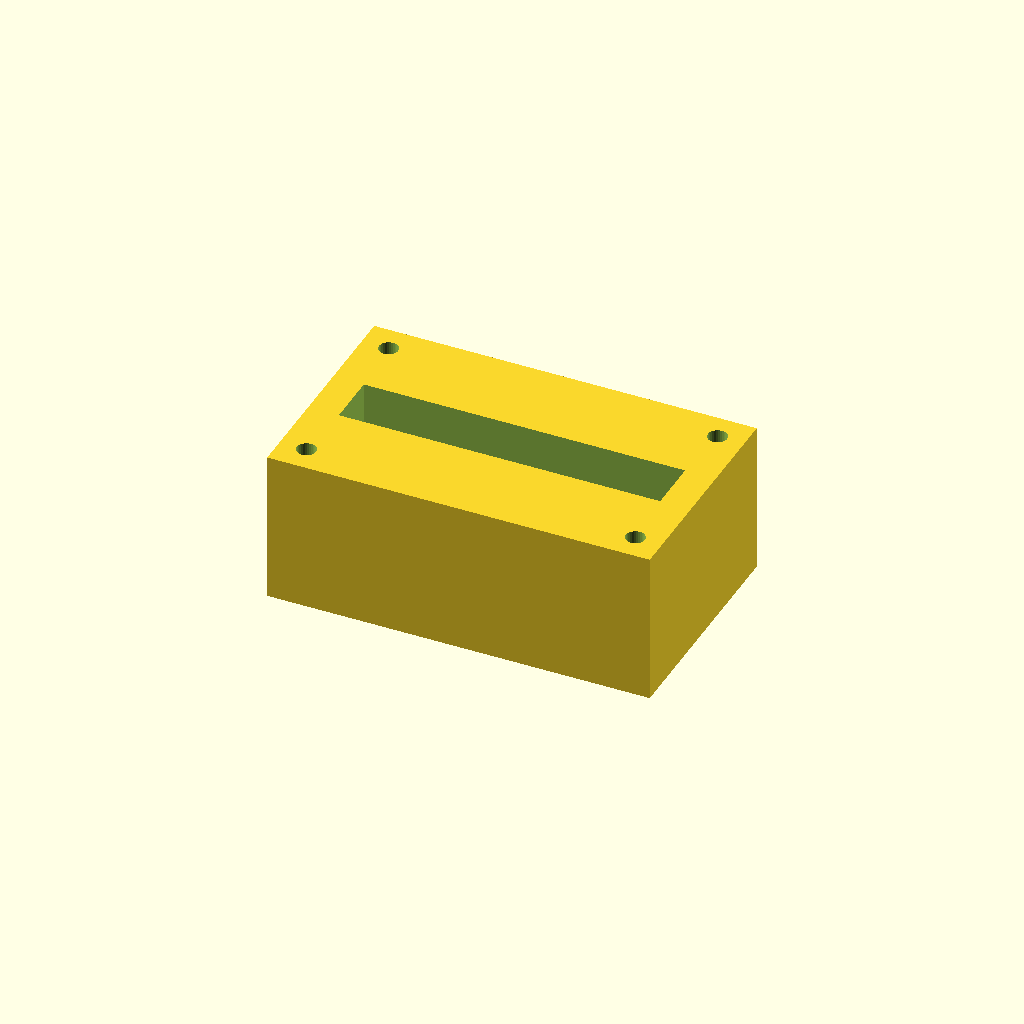
Cell 1: the model at its default parameters.
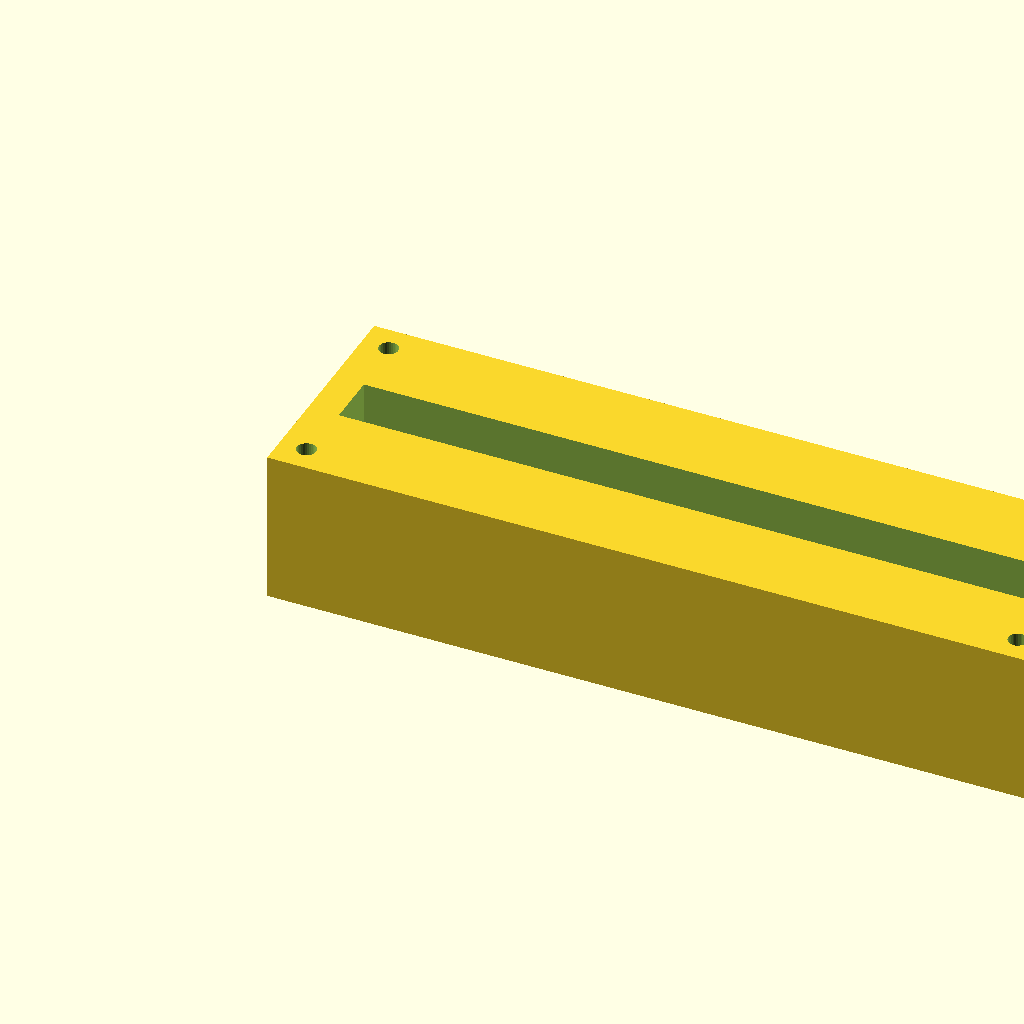
Cell 2 — block_l set to 200, the other parameters unchanged.
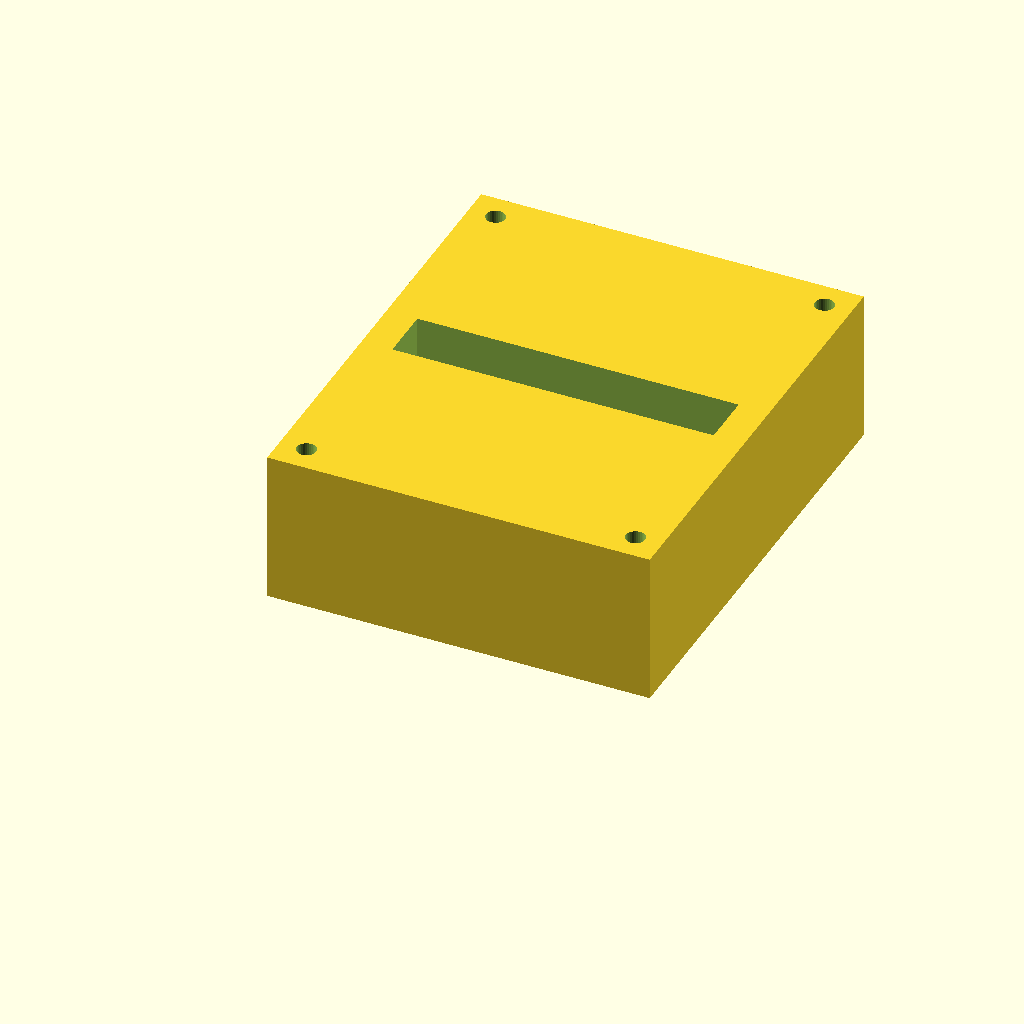
Cell 3 — block_w set to 120, the other parameters unchanged.
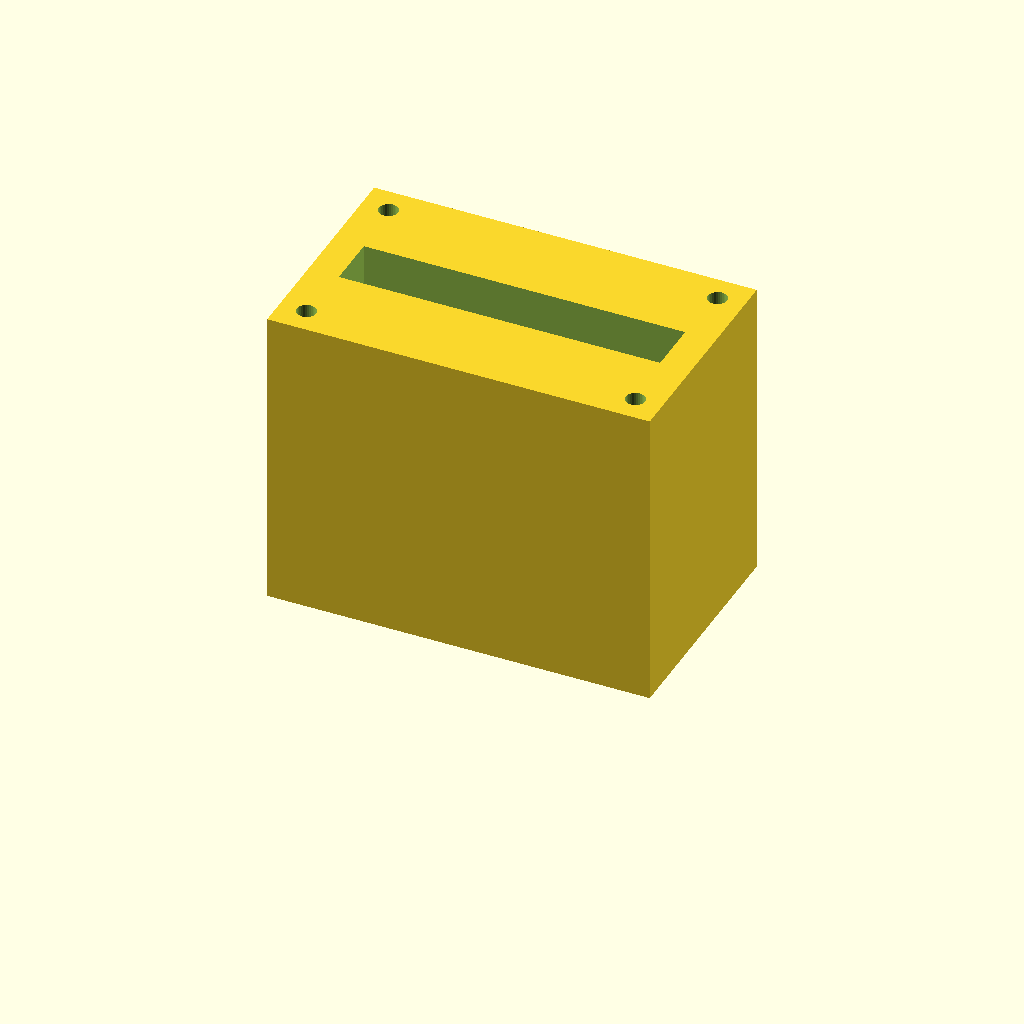
Cell 4 — block_h set to 80, the other parameters unchanged.
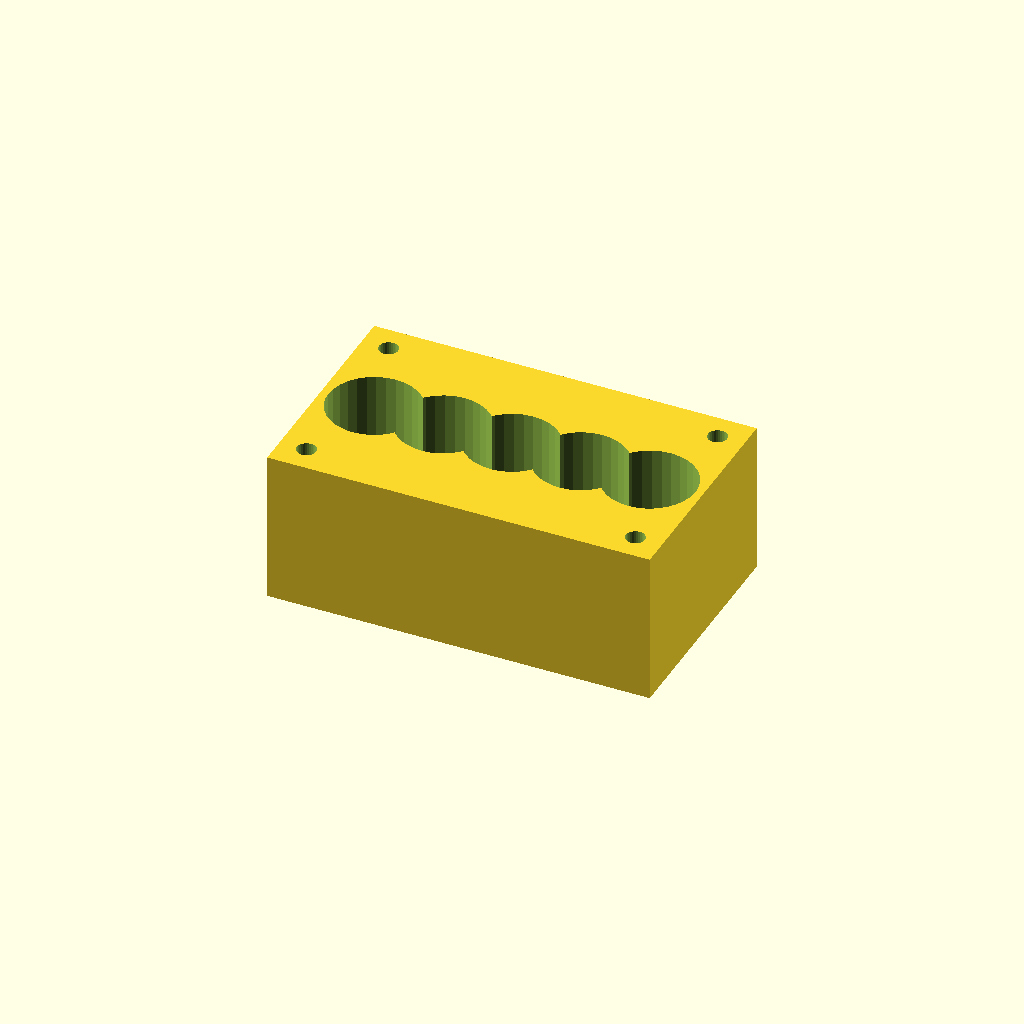
Cell 5: port_d = 24 (everything else at default).
One fixed orthographic camera (rotation 55°, 0°, 25°; colour scheme Cornfield) for every cell.
The OpenSCAD source (optional_data/data/solid2/manifoldblock/part_0211.scad):
$fn = 32;

// ----------------------------------------------------------------------
// Manifold block: gallery_top manifold
// ----------------------------------------------------------------------

// --- parameters (mm) ---
block_l = 100;            // block length, X
block_w = 60;             // block width, Y
block_h = 40;             // block height, Z
port_d = 12;              // port bore diameter
port_pitch = 18;          // port pitch along X
gallery_d = 14;           // top gallery width, Y
gallery_depth = 16;       // gallery pocket depth
wall_p = 8;               // gallery end wall thickness, X
mnt_d = 5;                // mounting hole diameter
mnt_in = 7;               // mounting hole inset from the edges
fit_tol = 0.05;           // tolerance for press fits, mm
free_tol = 0.3;           // tolerance for clearance fits, mm

n_ports = 5;  // ports in the row
port_x0 = (block_l - (n_ports - 1) * port_pitch) / 2;  // first port X

difference() {
  cube([block_l, block_w, block_h]);
  for (i = [0 : n_ports - 1])
    translate([port_x0 + i * port_pitch, block_w / 2, -1])
      cylinder(h = block_h + 2, d = port_d);
  translate([wall_p, block_w / 2 - gallery_d / 2, block_h - gallery_depth])
    cube([block_l - 2 * wall_p, gallery_d, gallery_depth + 1]);
  for (cx = [mnt_in, block_l - mnt_in])
    for (cy = [mnt_in, block_w - mnt_in])
      translate([cx, cy, -1]) cylinder(h = block_h + 2, d = mnt_d);
}
Customizer parameters (derived from the source; name, type, default, range or options):
block_l: number, default 100
block_w: number, default 60
block_h: number, default 40
port_d: number, default 12
port_pitch: number, default 18
gallery_d: number, default 14
gallery_depth: number, default 16
wall_p: number, default 8
mnt_d: number, default 5
mnt_in: number, default 7
fit_tol: number, default 0.05
free_tol: number, default 0.3
n_ports: number, default 5
